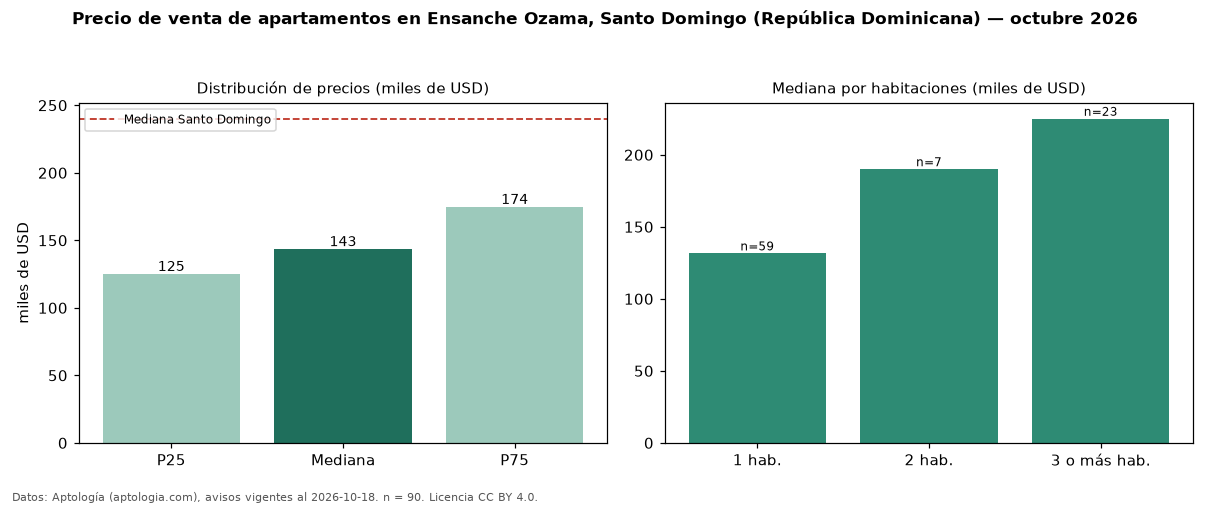

The file beside this chart, header and first rows:
seccion, metrica, valor, moneda, n
precio, p25, 124852, USD, 90
precio, mediana, 143250, USD, 90
precio, p75, 174500, USD, 90
precio, minimo, 81500, USD, 90
precio, maximo, 350000, USD, 90
m2, mediana_precio_m2, 2079, USD, 89
m2, area_mediana_m2, 70.0, m2, 89
banos, mediana_banos, 1.0, , 
parqueadero, pct_con_parqueadero, 100.0, %, 64
habitaciones, 1, 131550, USD, 59
habitaciones, 2, 190000, USD, 7
habitaciones, 3+, 225000, USD, 23
ciudad, mediana_ciudad_referencia, 240000, USD, 
ciudad, mediana_m2_ciudad, 1975, USD, 
fuente, fecha_datos, 2026-10-18, , 
fuente, atribucion, https://www.aptologia.com/do/venta/santo…, , 
fuente, licencia, CC BY 4.0, , 
